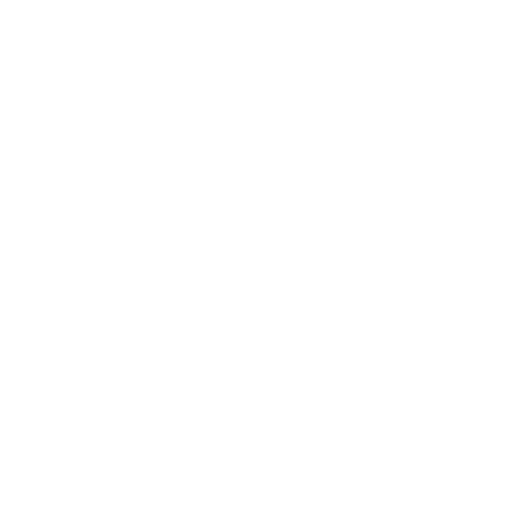
t = 0.00 s
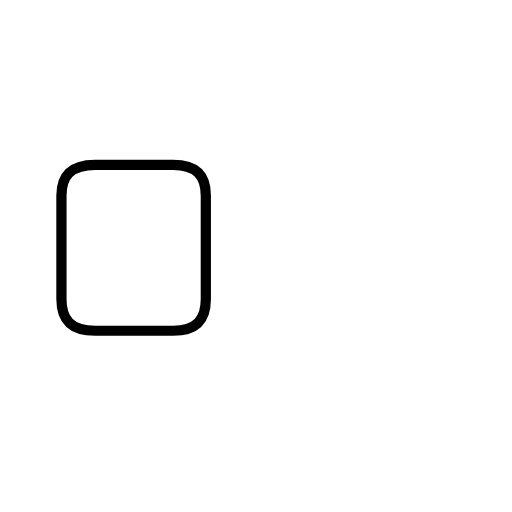
t = 1.68 s
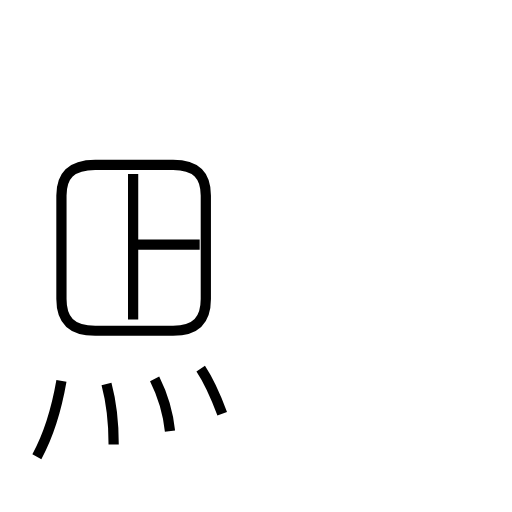
t = 3.02 s
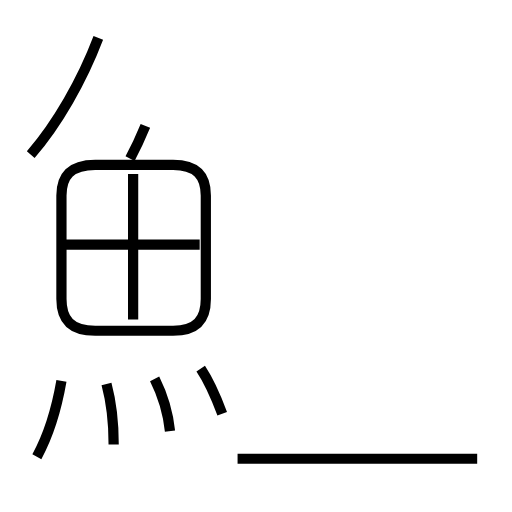
t = 4.43 s
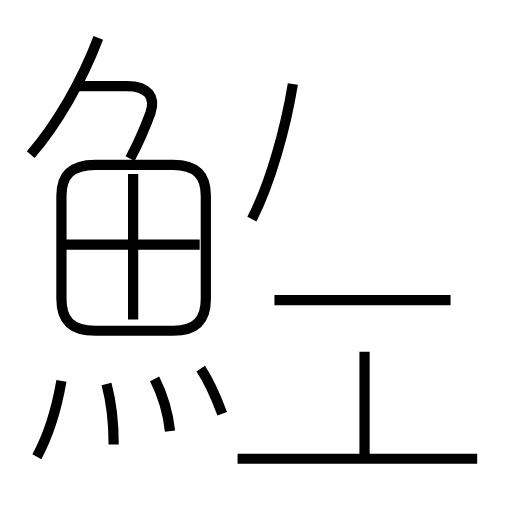
t = 5.98 s
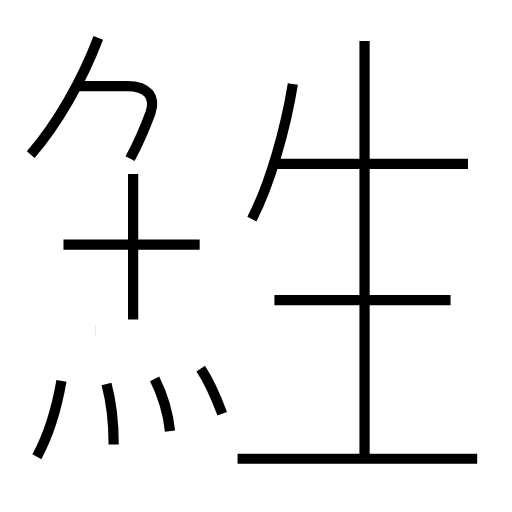
t = 7.47 s

The animated SVG that drew these frames (rendered in a browser with its animation timeline set to each time). Animation: 14 SMIL elements (animate=14); one cycle of 7.46 s.

<?xml version='1.0' encoding='utf-8'?>
<svg viewBox="0.0 -6.0 50.0 50.0" version="1.1" xmlns="http://www.w3.org/2000/svg"><rect x="-1000" y="-1000" width="2000" height="2000" stroke="white" fill="white" /><g style="fill:none;stroke:#000000;stroke-width:1"><path d="M 9.3 -11.7 L 16.9 -11.7 C 19.2 -11.7 20.1 -12.8 20.1 -14.8 L 20.1 -24.9 C 20.1 -26.8 19.2 -27.9 16.9 -27.9 L 9.3 -27.9 C 6.9 -27.9 6.0 -26.8 6.0 -24.9 L 6.0 -14.8 C 6.0 -12.8 6.9 -11.7 9.3 -11.7 Z " transform="translate(0.0 38.0)" stroke-dasharray="55.94914686437002" stroke-dashoffset="55.94914686437002"><animate attributeName="stroke-dashoffset" from="55.94914686437002" to="0" dur="1.6784744059311005s" begin="0s; anim_end.end" fill="freeze" id="anim0" /></path><path d="M 3.6 0.6 C 4.8 -1.6 5.6 -4.5 6.0 -6.8 " transform="translate(0.0 38.0)" stroke-dasharray="7.810992704663163" stroke-dashoffset="7.810992704663163"><animate attributeName="stroke-dashoffset" from="7.810992704663163" to="0" dur="0.2343297811398949s" begin="anim0.end" fill="freeze" id="anim1" /></path><path d="M 11.1 -0.6 C 11.1 -2.6 10.8 -5.0 10.4 -6.5 " transform="translate(0.0 38.0)" stroke-dasharray="5.955201313154391" stroke-dashoffset="5.955201313154391"><animate attributeName="stroke-dashoffset" from="5.955201313154391" to="0" dur="0.17865603939463173s" begin="anim1.end" fill="freeze" id="anim2" /></path><path d="M 16.6 -1.9 C 16.4 -3.8 15.8 -5.6 15.1 -7.0 " transform="translate(0.0 38.0)" stroke-dasharray="5.3435712602349135" stroke-dashoffset="5.3435712602349135"><animate attributeName="stroke-dashoffset" from="5.3435712602349135" to="0" dur="0.1603071378070474s" begin="anim2.end" fill="freeze" id="anim3" /></path><path d="M 21.7 -3.6 C 21.1 -5.2 20.4 -6.8 19.6 -8.0 " transform="translate(0.0 38.0)" stroke-dasharray="4.8854567962825035" stroke-dashoffset="4.8854567962825035"><animate attributeName="stroke-dashoffset" from="4.8854567962825035" to="0" dur="0.1465637038884751s" begin="anim3.end" fill="freeze" id="anim4" /></path><path d="M 13.0 -12.8 L 13.0 -27.0 " transform="translate(0.0 38.0)" stroke-dasharray="14.2" stroke-dashoffset="14.2"><animate attributeName="stroke-dashoffset" from="14.2" to="0" dur="0.426s" begin="anim4.end" fill="freeze" id="anim5" /></path><path d="M 19.5 -20.1 L 6.2 -20.1 " transform="translate(0.0 38.0)" stroke-dasharray="13.3" stroke-dashoffset="13.3"><animate attributeName="stroke-dashoffset" from="13.3" to="0" dur="0.399s" begin="anim5.end" fill="freeze" id="anim6" /></path><path d="M 46.6 0.8 L 23.2 0.8 " transform="translate(0.0 38.0)" stroke-dasharray="23.400000000000002" stroke-dashoffset="23.400000000000002"><animate attributeName="stroke-dashoffset" from="23.400000000000002" to="0" dur="0.7020000000000001s" begin="anim6.end" fill="freeze" id="anim7" /></path><path d="M 3.0 -28.9 C 5.6 -31.9 8.0 -36.1 9.6 -40.3 " transform="translate(0.0 38.0)" stroke-dasharray="13.235173865837234" stroke-dashoffset="13.235173865837234"><animate attributeName="stroke-dashoffset" from="13.235173865837234" to="0" dur="0.397055215975117s" begin="anim7.end" fill="freeze" id="anim8" /></path><path d="M 12.7 -28.5 C 13.6 -30.2 14.3 -31.9 14.7 -33.0 C 15.2 -34.5 14.5 -35.6 12.4 -35.6 L 7.5 -35.6 " transform="translate(0.0 38.0)" stroke-dasharray="14.10527923983847" stroke-dashoffset="14.10527923983847"><animate attributeName="stroke-dashoffset" from="14.10527923983847" to="0" dur="0.4231583771951541s" begin="anim8.end" fill="freeze" id="anim9" /></path><path d="M 44.0 -14.7 L 26.8 -14.7 " transform="translate(0.0 38.0)" stroke-dasharray="17.2" stroke-dashoffset="17.2"><animate attributeName="stroke-dashoffset" from="17.2" to="0" dur="0.516s" begin="anim9.end" fill="freeze" id="anim10" /></path><path d="M 24.6 -22.6 C 26.4 -26.1 27.9 -31.5 28.6 -35.8 " transform="translate(0.0 38.0)" stroke-dasharray="13.840178321680659" stroke-dashoffset="13.840178321680659"><animate attributeName="stroke-dashoffset" from="13.840178321680659" to="0" dur="0.4152053496504198s" begin="anim10.end" fill="freeze" id="anim11" /></path><path d="M 35.6 0.5 L 35.6 -40.0 " transform="translate(0.0 38.0)" stroke-dasharray="40.5" stroke-dashoffset="40.5"><animate attributeName="stroke-dashoffset" from="40.5" to="0" dur="1.2149999999999999s" begin="anim11.end" fill="freeze" id="anim12" /></path><path d="M 45.7 -28.0 L 26.6 -28.0" transform="translate(0.0 38.0)" stroke-dasharray="19.1" stroke-dashoffset="19.1"><animate attributeName="stroke-dashoffset" from="19.1" to="0" dur="0.5730000000000001s" begin="anim12.end" fill="freeze" id="anim_end" /></path></g></svg>
